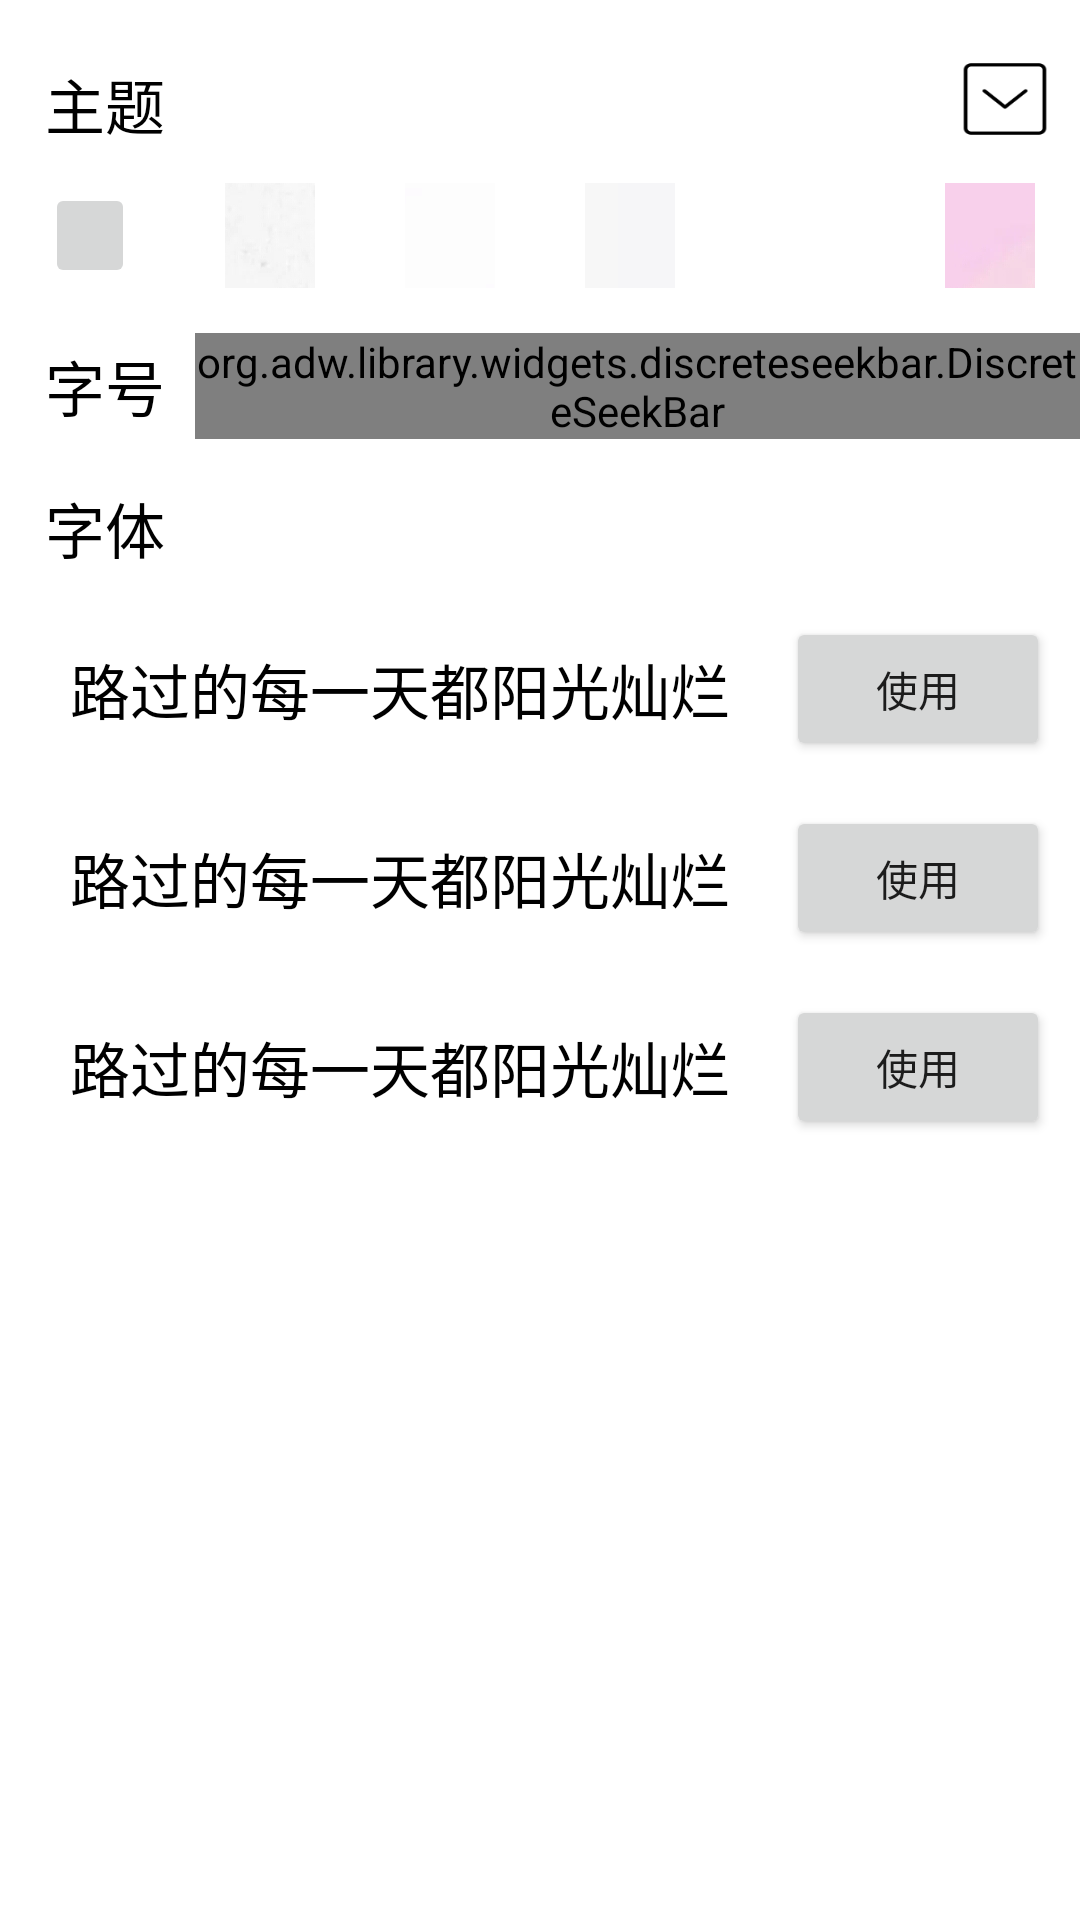

The Android layout XML behind this screen, and the referenced resources:
<!-- AndroidManifest.xml: application theme AppTheme.Main -->
<!-- res/layout/setting_bottom_sheet.xml -->
<?xml version="1.0" encoding="utf-8"?>
<LinearLayout xmlns:android="http://schemas.android.com/apk/res/android"
    xmlns:app="http://schemas.android.com/apk/res-auto"
    android:id="@+id/settingBottomSheetLayout"
    android:orientation="vertical"
    android:layout_width="match_parent"
    android:layout_height="400dp"
    android:background="@android:color/background_light"
    android:paddingTop="20dp"
    app:behavior_hideable="true"
    app:behavior_peekHeight="0dp"
    android:fitsSystemWindows="true"
    app:layout_behavior="@string/bottom_sheet_behavior">

    <RelativeLayout xmlns:android="http://schemas.android.com/apk/res/android"
        android:orientation="horizontal"
        android:layout_width="match_parent"
        android:layout_height="26dp">

        <TextView
            android:id="@+id/set_theme"
            android:layout_width="50dp"
            android:layout_height="match_parent"
            android:layout_marginLeft="10dp"
            android:text="主题"
            android:textColor="#000000"
            android:layout_alignParentLeft="true"
            android:gravity="center_vertical|center_horizontal"
            android:textSize="20dp"/>

        <Button
            android:id="@+id/drop_down"
            android:layout_width="30dp"
            android:layout_height="match_parent"
            android:layout_marginRight="10dp"
            android:layout_alignParentRight="true"
            android:background="@drawable/drop_down"/>
    </RelativeLayout>

    <LinearLayout xmlns:android="http://schemas.android.com/apk/res/android"
        android:orientation="horizontal"
        android:layout_width="match_parent"
        android:paddingTop="15dp"
        android:layout_height="50dp">

        <ImageButton
            android:id="@+id/theme1"
            android:src="@drawable/background1"
            android:layout_width="0dp"
            android:layout_weight="1"
            android:layout_height="match_parent"
            android:layout_marginLeft="15dp"
            android:layout_marginRight="15dp"/>

        <ImageButton
            android:id="@+id/theme2"
            android:src="@drawable/background2"
            android:layout_width="0dp"
            android:layout_weight="1"
            android:layout_height="match_parent"
            android:layout_marginLeft="15dp"
            android:layout_marginRight="15dp"/>

        <ImageButton
            android:id="@+id/theme3"
            android:src="@drawable/background3"
            android:layout_width="0dp"
            android:layout_weight="1"
            android:layout_height="match_parent"
            android:layout_marginLeft="15dp"
            android:layout_marginRight="15dp"/>

        <ImageButton
            android:id="@+id/theme4"
            android:src="@drawable/background4"
            android:layout_width="0dp"
            android:layout_weight="1"
            android:layout_height="match_parent"
            android:layout_marginLeft="15dp"
            android:layout_marginRight="15dp"/>

        <ImageButton
            android:id="@+id/theme5"
            android:src="@drawable/background5"
            android:layout_width="0dp"
            android:layout_weight="1"
            android:layout_height="match_parent"
            android:layout_marginLeft="15dp"
            android:layout_marginRight="15dp"/>

        <ImageButton
            android:id="@+id/theme6"
            android:src="@drawable/background6"
            android:layout_width="0dp"
            android:layout_weight="1"
            android:layout_height="match_parent"
            android:layout_marginLeft="15dp"
            android:layout_marginRight="15dp"/>

    </LinearLayout>

    <LinearLayout xmlns:android="http://schemas.android.com/apk/res/android"
        android:orientation="horizontal"
        android:layout_width="match_parent"
        android:paddingTop="15dp"
        android:layout_height="wrap_content">

        <TextView
            android:layout_width="50dp"
            android:layout_height="match_parent"
            android:layout_marginLeft="10dp"
            android:layout_marginRight="5dp"
            android:text="字号"
            android:textColor="#000000"
            android:gravity="center_vertical|center_horizontal"
            android:textSize="20dp"/>

        <org.adw.library.widgets.discreteseekbar.DiscreteSeekBar
            android:id="@+id/set_size"
            android:layout_width="0dp"
            android:layout_weight="1"
            android:layout_height="wrap_content"
            app:dsb_min="1"
            app:dsb_max="10"
            app:dsb_value="5"/>

    </LinearLayout>

    <LinearLayout xmlns:android="http://schemas.android.com/apk/res/android"
        android:orientation="horizontal"
        android:layout_width="match_parent"
        android:paddingTop="15dp"
        android:layout_height="wrap_content">

        <TextView
            android:id="@+id/set_font"
            android:layout_width="50dp"
            android:layout_height="match_parent"
            android:layout_marginLeft="10dp"
            android:layout_marginRight="5dp"
            android:text="字体"
            android:textColor="#000000"
            android:gravity="center_vertical|center_horizontal"
            android:textSize="20dp"/>

    </LinearLayout>

    <LinearLayout xmlns:android="http://schemas.android.com/apk/res/android"
        android:orientation="horizontal"
        android:layout_width="match_parent"
        android:paddingTop="15dp"
        android:layout_height="wrap_content">

        <TextView
            android:id="@+id/font_text1"
            android:layout_width="0dp"
            android:layout_weight="1"
            android:layout_height="match_parent"
            android:layout_marginLeft="10dp"
            android:layout_marginRight="5dp"
            android:text="路过的每一天都阳光灿烂"
            android:textColor="#000000"
            android:gravity="center_vertical|center_horizontal"
            android:textSize="20dp"/>

        <Button
            android:id="@+id/font1"
            android:layout_width="wrap_content"
            android:layout_height="match_parent"
            android:layout_marginRight="10dp"
            android:text="使用"/>

    </LinearLayout>

    <LinearLayout xmlns:android="http://schemas.android.com/apk/res/android"
        android:orientation="horizontal"
        android:layout_width="match_parent"
        android:paddingTop="15dp"
        android:layout_height="wrap_content">

        <TextView
            android:id="@+id/font_text2"
            android:layout_width="0dp"
            android:layout_weight="1"
            android:layout_height="match_parent"
            android:layout_marginLeft="10dp"
            android:layout_marginRight="5dp"
            android:text="路过的每一天都阳光灿烂"
            android:textColor="#000000"
            android:gravity="center_vertical|center_horizontal"
            android:textSize="20dp"/>

        <Button
            android:id="@+id/font2"
            android:layout_width="wrap_content"
            android:layout_height="match_parent"
            android:layout_marginRight="10dp"
            android:text="使用"/>

    </LinearLayout>

    <LinearLayout xmlns:android="http://schemas.android.com/apk/res/android"
        android:orientation="horizontal"
        android:layout_width="match_parent"
        android:paddingTop="15dp"
        android:layout_height="wrap_content">

        <TextView
            android:id="@+id/font_text3"
            android:layout_width="0dp"
            android:layout_weight="1"
            android:layout_height="match_parent"
            android:layout_marginLeft="10dp"
            android:layout_marginRight="5dp"
            android:text="路过的每一天都阳光灿烂"
            android:textColor="#000000"
            android:gravity="center_vertical|center_horizontal"
            android:textSize="20dp"/>

        <Button
            android:id="@+id/font3"
            android:layout_width="wrap_content"
            android:layout_height="match_parent"
            android:layout_marginRight="10dp"
            android:text="使用"/>

    </LinearLayout>

</LinearLayout>
<!-- resources referenced by this layout -->
<resources>
  <!-- drawable background2: jpg bitmap (drawable-xxhdpi, 578384 bytes) -->
  <!-- drawable background3: jpg bitmap (drawable-xxhdpi, 162991 bytes) -->
  <!-- drawable background4: jpg bitmap (drawable-xxhdpi, 207787 bytes) -->
  <!-- drawable background5: jpg bitmap (drawable-xxhdpi, 241443 bytes) -->
  <!-- drawable background6: jpg bitmap (drawable-xxhdpi, 146124 bytes) -->
  <!-- drawable drop_down: png bitmap (drawable-xxhdpi, 1595 bytes) -->
  <style name="AppTheme.Main" parent="AppTheme" />
  <style name="AppTheme" parent="Theme.AppCompat.Light.NoActionBar">
          
          
          <item name="colorPrimary">#71cad2</item>
          
          <item name="colorPrimaryDark">#23af9a</item>
          
          <item name="colorAccent">#24af9b</item>
          
          <item name="searchViewStyle">@style/SearchViewStyle</item>
      </style>
  <style name="SearchViewStyle" parent="Widget.AppCompat.SearchView">
          
          
      </style>
</resources>
